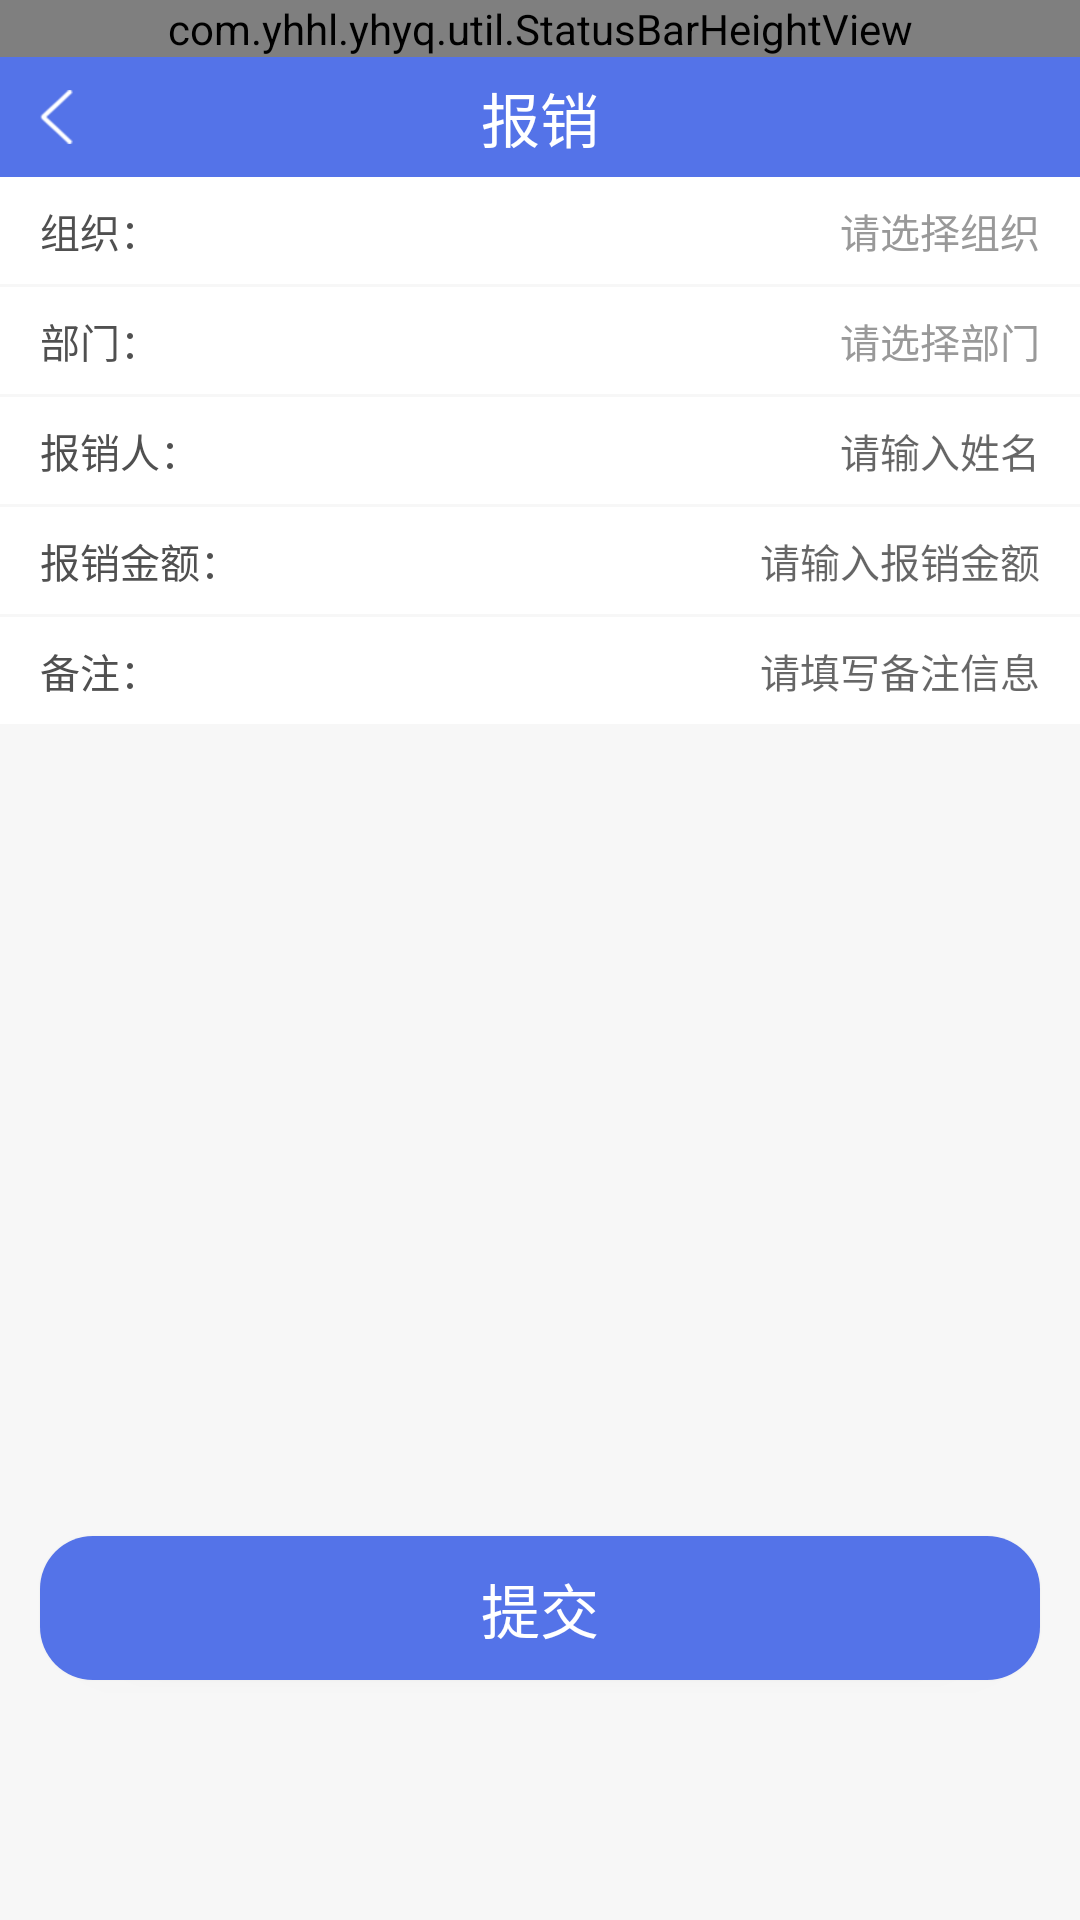

Layout XML and referenced resources for this Android screen:
<!-- AndroidManifest.xml: application theme Theme.YHYQ -->
<!-- res/layout/activity_new_add_work.xml -->
<?xml version="1.0" encoding="utf-8"?>
<LinearLayout xmlns:android="http://schemas.android.com/apk/res/android"
    android:orientation="vertical"
    android:background="@color/color_F7"
    android:layout_width="match_parent"
    android:layout_height="match_parent">

    <include layout="@layout/title_layout"/>

    <LinearLayout
        android:background="@color/white"
        android:gravity="center_vertical"
        android:orientation="horizontal"
        android:layout_width="match_parent"
        android:layout_height="@dimen/dp_40">
        <TextView
            android:layout_marginLeft="@dimen/dp_15"
            android:textColor="@color/color_50"
            android:textSize="@dimen/sp_15"
            android:text="组织："
            android:layout_width="wrap_content"
            android:layout_height="wrap_content"/>
        <Space
            android:layout_weight="1"
            android:layout_width="wrap_content"
            android:layout_height="wrap_content"/>
        <TextView
            android:id="@+id/select_organization"
            android:gravity="right"
            android:textColor="@color/color_999999"
            android:textSize="@dimen/sp_15"
            android:layout_marginRight="@dimen/dp_15"
            android:text="请选择组织"
            android:layout_width="wrap_content"
            android:layout_height="wrap_content"/>
    </LinearLayout>

    <LinearLayout
        android:background="@color/white"
        android:layout_marginTop="@dimen/dp_1"
        android:gravity="center_vertical"
        android:orientation="horizontal"
        android:layout_width="match_parent"
        android:layout_height="@dimen/dp_40">
        <TextView
            android:layout_marginLeft="@dimen/dp_15"
            android:textColor="@color/color_50"
            android:textSize="@dimen/sp_15"
            android:text="部门："
            android:layout_width="wrap_content"
            android:layout_height="wrap_content"/>
        <Space
            android:layout_weight="1"
            android:layout_width="wrap_content"
            android:layout_height="wrap_content"/>
        <TextView
            android:layout_marginRight="@dimen/dp_15"
            android:id="@+id/select_department"
            android:gravity="right"
            android:textColor="@color/color_999999"
            android:textSize="@dimen/sp_15"
            android:text="请选择部门"
            android:layout_width="wrap_content"
            android:layout_height="wrap_content"/>
    </LinearLayout>


    <LinearLayout
        android:background="@color/white"
        android:layout_marginTop="@dimen/dp_1"
        android:gravity="center_vertical"
        android:orientation="horizontal"
        android:layout_width="match_parent"
        android:layout_height="@dimen/dp_40">
        <TextView
            android:layout_marginLeft="@dimen/dp_15"
            android:textColor="@color/color_50"
            android:textSize="@dimen/sp_15"
            android:text="报销人："
            android:layout_width="wrap_content"
            android:layout_height="wrap_content"/>
        <Space
            android:layout_weight="1"
            android:layout_width="wrap_content"
            android:layout_height="wrap_content"/>
        <EditText
            android:id="@+id/expense_user"
            android:layout_marginRight="@dimen/dp_15"
            android:gravity="right"
            android:singleLine="true"
            android:textColor="@color/color_50"
            android:textSize="@dimen/sp_15"
            android:hint="请输入姓名"
            android:background="@null"
            android:layout_width="wrap_content"
            android:layout_height="wrap_content"/>
    </LinearLayout>


    <LinearLayout
        android:background="@color/white"
        android:layout_marginTop="@dimen/dp_1"
        android:gravity="center_vertical"
        android:orientation="horizontal"
        android:layout_width="match_parent"
        android:layout_height="@dimen/dp_40">
        <TextView
            android:layout_marginLeft="@dimen/dp_15"
            android:textColor="@color/color_50"
            android:textSize="@dimen/sp_15"
            android:text="报销金额："
            android:layout_width="wrap_content"
            android:layout_height="wrap_content"/>
        <Space
            android:layout_weight="1"
            android:layout_width="wrap_content"
            android:layout_height="wrap_content"/>
        <EditText
            android:id="@+id/expense_money"
            android:layout_marginRight="@dimen/dp_15"
            android:gravity="right"
            android:singleLine="true"
            android:textColor="@color/color_50"
            android:textSize="@dimen/sp_15"
            android:phoneNumber="true"
            android:hint="请输入报销金额"
            android:background="@null"
            android:layout_width="wrap_content"
            android:layout_height="wrap_content"/>
    </LinearLayout>

    <LinearLayout
        android:background="@color/white"
        android:layout_marginTop="@dimen/dp_1"
        android:gravity="center_vertical"
        android:orientation="horizontal"
        android:layout_width="match_parent"
        android:layout_height="@dimen/dp_40">
        <TextView
            android:layout_marginLeft="@dimen/dp_15"
            android:textColor="@color/color_50"
            android:textSize="@dimen/sp_15"
            android:text="备注："
            android:layout_width="wrap_content"
            android:layout_height="wrap_content"/>
        <Space
            android:layout_weight="1"
            android:layout_width="wrap_content"
            android:layout_height="wrap_content"/>

        <EditText
            android:id="@+id/remark"
            android:layout_marginRight="@dimen/dp_15"
            android:gravity="right"
            android:singleLine="true"
            android:textColor="@color/color_50"
            android:textSize="@dimen/sp_15"
            android:hint="请填写备注信息"
            android:background="@null"
            android:layout_width="wrap_content"
            android:layout_height="wrap_content"/>
    </LinearLayout>

    <Space
        android:layout_weight="1"
        android:layout_width="wrap_content"
        android:layout_height="wrap_content"/>

    <Button
        android:id="@+id/submit"
        android:textColor="@color/white"
        android:textSize="@dimen/sp_22"
        android:text="提交"
        android:layout_marginBottom="@dimen/dp_90"
        android:background="@drawable/shape_login_btn"
        android:layout_marginLeft="@dimen/dp_15"
        android:layout_marginRight="@dimen/dp_15"
        android:layout_width="match_parent"
        android:layout_height="wrap_content" />
</LinearLayout>
<!-- res/layout/title_layout.xml (included above) -->
<?xml version="1.0" encoding="utf-8"?>
<androidx.constraintlayout.widget.ConstraintLayout xmlns:android="http://schemas.android.com/apk/res/android"
    xmlns:tools="http://schemas.android.com/tools"
    android:layout_width="match_parent"
    android:layout_height="wrap_content"
    xmlns:app="http://schemas.android.com/apk/res-auto">

    <com.yhhl.yhyq.util.StatusBarHeightView
        android:background="@color/color_5473E8"
        android:id="@+id/start"
        app:use_type="use_padding_top"
        android:layout_width="match_parent"
        android:layout_height="wrap_content"
        tools:ignore="MissingConstraints" />

    <RelativeLayout
        android:background="@color/color_5473E8"
        app:layout_constraintTop_toBottomOf="@+id/start"
        android:layout_width="match_parent"
        android:layout_height="@dimen/dp_45"
        tools:ignore="MissingConstraints">
        <ImageView
            android:id="@+id/back"
            android:layout_centerVertical="true"
            android:layout_marginLeft="@dimen/dp_15"
            android:src="@mipmap/back_image"
            android:layout_width="wrap_content"
            android:layout_height="wrap_content"/>
        <TextView
            android:id="@+id/title"
            android:textSize="@dimen/sp_22"
            android:textColor="@color/white"
            android:layout_centerHorizontal="true"
            android:layout_centerVertical="true"
            android:text="报销"
            android:layout_width="wrap_content"
            android:layout_height="wrap_content"/>

        <ImageView
            android:id="@+id/right_icon"
            android:visibility="gone"
            android:layout_centerVertical="true"
            android:layout_marginRight="@dimen/dp_15"
            android:layout_alignParentRight="true"
            android:src="@mipmap/add_image"
            android:layout_width="wrap_content"
            android:layout_height="wrap_content" />
    </RelativeLayout>

</androidx.constraintlayout.widget.ConstraintLayout>
<!-- resources referenced by this layout -->
<resources>
  <color name="color_50">#505050</color>
  <color name="color_5473E8">#5473E8</color>
  <color name="color_999999">#999999</color>
  <color name="color_F7">#F7F7F7</color>
  <color name="white">#FFFFFFFF</color>
  <dimen name="dp_1">2.8444dp</dimen>
  <dimen name="dp_15">42.6667dp</dimen>
  <dimen name="dp_40">113.7778dp</dimen>
  <dimen name="dp_45">128.0000dp</dimen>
  <dimen name="dp_90">256.0000dp</dimen>
  <dimen name="sp_15">42.6667sp</dimen>
  <dimen name="sp_22">62.5778sp</dimen>
  <!-- drawable shape_login_btn (drawable) -->
  <?xml version="1.0" encoding="utf-8"?>
  <shape xmlns:android="http://schemas.android.com/apk/res/android"
      android:shape="rectangle">
  
      <corners android:radius="@dimen/dp_20"></corners>
      <solid android:color="@color/color_5473E8"></solid>
  </shape>
  <!-- mipmap add_image: png bitmap (mipmap-hdpi, 328 bytes) -->
  <!-- mipmap back_image: png bitmap (mipmap-hdpi, 537 bytes) -->
  <style name="Theme.YHYQ" parent="Theme.MaterialComponents.Light.NoActionBar">
          
          <item name="colorPrimary">@color/color_5473E8</item>
  
          <item name="colorPrimaryVariant">@color/color_5473E8</item>
          <item name="colorOnPrimary">@color/white</item>
          
          <item name="colorSecondary">@color/teal_200</item>
          <item name="colorSecondaryVariant">@color/teal_700</item>
          <item name="colorOnSecondary">@color/black</item>
          
          <item name="android:statusBarColor" tools:targetApi="l">?attr/colorPrimaryVariant</item>
          
      </style>
  <dimen name="dp_20">56.8889dp</dimen>
  <color name="teal_200">#FF03DAC5</color>
  <color name="teal_700">#FF018786</color>
  <color name="black">#FF000000</color>
</resources>
